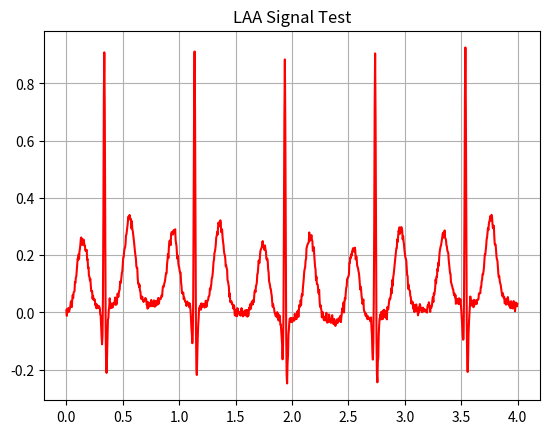

Generate this figure with matplotlib:
import numpy as np

def generate_signal(t):
    """
    ฟังก์ชันสร้างสัญญาณ Left Atrial Abnormalities (LAA)
    t: รับค่าอาเรย์เวลาจากแอปหลัก เพื่อให้แอนิเมชันวิ่งตรงกัน
    """
    # กำหนดอัตราการเต้นของหัวใจให้ตรงกับ Normal (75 bpm) เพื่อการเปรียบเทียบที่ชัดเจน
    hr = 75
    rr = 60 / hr
    
    def g(phase, mu, sig, amp):
        return amp * np.exp(-0.5 * ((phase - mu) / sig) ** 2)

    # คำนวณเฟสของสัญญาณ
    phase = (t % rr) / rr
    
    # สร้างสัญญาณ LAA (เน้นลักษณะ P wave ที่กว้างหรือสูงผิดปกติ)
    # g(mu, sig, amp) -> mu: ตำแหน่ง, sig: ความกว้าง, amp: ความสูง
    y_disease = (
        g(phase, 0.18, 0.060, 0.25) +  # P wave: ปรับให้กว้างขึ้นและสูงขึ้น (LAA Characteristic)
        g(phase, 0.40, 0.012, -0.15) + # Q
        g(phase, 0.42, 0.008, 1.00) +  # R (ยอดแหลม QRS)
        g(phase, 0.44, 0.012, -0.25) + # S
        g(phase, 0.70, 0.060, 0.30)    # T
    )

    # เพิ่ม Baseline Wander และ Noise ตามโค้ดต้นฉบับของคุณ
    y_disease += 0.03 * np.sin(2 * np.pi * 0.33 * t)
    y_disease += 0.01 * np.random.randn(len(t))
    
    return y_disease

# ส่วนนี้ใช้ทดสอบรันไฟล์นี้เดี่ยวๆ (Standalone)
if __name__ == "__main__":
    import matplotlib.pyplot as plt
    fs = 250
    t_test = np.arange(0, 4, 1/fs)
    plt.plot(t_test, generate_signal(t_test), color='red')
    plt.title("LAA Signal Test")
    plt.grid(True)
    plt.show()
